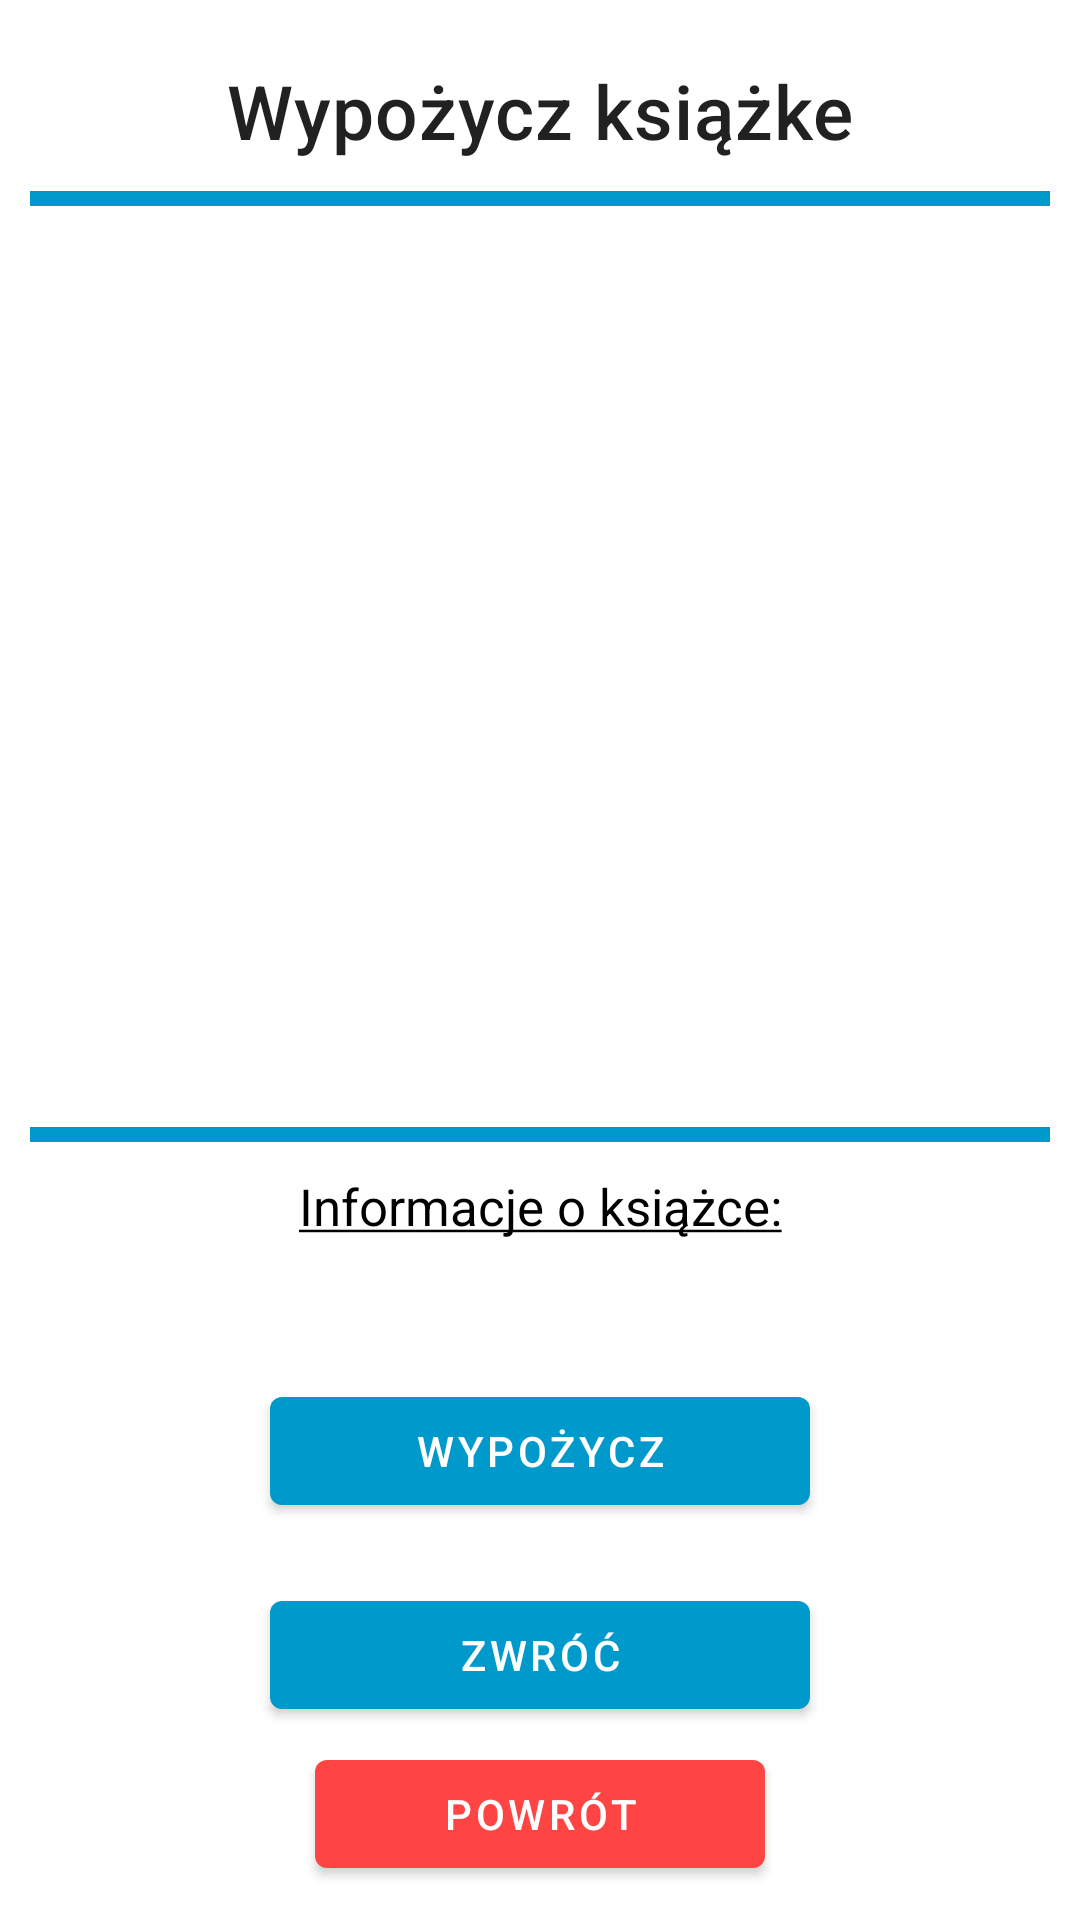

This screen was rendered from an Android layout file. Write that file and the resources it references.
<!-- AndroidManifest.xml: application theme Theme.QRCodeScanner -->
<!-- res/layout/activity_loan.xml -->
<?xml version="1.0" encoding="utf-8"?>
<ScrollView xmlns:android="http://schemas.android.com/apk/res/android"
    xmlns:app="http://schemas.android.com/apk/res-auto"
    xmlns:tools="http://schemas.android.com/tools"
    android:layout_width="match_parent"
    android:layout_height="match_parent"
    android:padding="10dp"
    tools:context=".MainActivity">

    <LinearLayout
        android:layout_width="match_parent"
        android:layout_height="wrap_content"
        android:gravity="center"
        android:orientation="vertical">

        <TextView
            android:id="@+id/top_loan"
            android:layout_width="match_parent"
            android:layout_height="wrap_content"
            android:text="@string/wypozycz_hulajnoge"
            android:textAlignment="center"
            android:layout_marginTop="10dp"
            android:textSize="25sp"
            style="@style/TextAppearance.MaterialComponents.Headline6"/>

        <View
            android:layout_width="match_parent"
            android:layout_height="5dp"
            android:layout_marginTop="10dp"
            android:background="@android:color/holo_blue_dark"/>

        <ImageView
            android:id="@+id/Scooter"
            android:layout_width="match_parent"
            android:layout_marginTop="20dp"
            android:layout_marginBottom="20dp"
            android:layout_height="260dp"
            app:srcCompat="@drawable/ic_baseline_book" />

        <View
            android:layout_width="match_parent"
            android:layout_height="5dp"
            android:layout_marginTop="7dp"
            android:layout_marginBottom="10dp"
            android:background="@android:color/holo_blue_dark"/>

        <TextView
            android:id="@+id/tekst_informacje"
            android:layout_width="match_parent"
            android:layout_height="wrap_content"
            android:gravity="center"
            android:textSize="17sp"
            android:textColor="@color/black"
            android:text="@string/informacje_o_ksi_ce"/>

        <TextView
            android:id="@+id/bookinfo"
            android:layout_width="match_parent"
            android:layout_height="wrap_content"
            android:gravity="center"
            android:textSize="12sp"
            android:textColor="@color/black"
            android:layout_marginBottom="10dp"/>

        <com.google.android.material.button.MaterialButton
            android:id="@+id/Loan_btn"
            android:layout_width="match_parent"
            android:layout_marginTop="20dp"
            android:layout_height="0dp"
            android:text="@string/wypozycz"
            app:backgroundTint="@android:color/holo_blue_dark"
            android:layout_weight="1"
            android:layout_marginLeft="80dp"
            android:layout_marginRight="80dp"/>

        <com.google.android.material.button.MaterialButton
            android:id="@+id/Leave_btn"
            android:layout_width="match_parent"
            android:layout_marginTop="20dp"
            android:layout_height="0dp"
            android:text="@string/zwroc"
            app:backgroundTint="@android:color/holo_blue_dark"
            android:layout_weight="1"
            android:layout_marginLeft="80dp"
            android:layout_marginRight="80dp"/>

        <com.google.android.material.button.MaterialButton
            android:id="@+id/Return_btn"
            android:layout_width="150dp"
            android:layout_marginTop="5dp"
            android:layout_height="0dp"
            android:text="@string/powrót"
            app:backgroundTint="@android:color/holo_red_light"
            android:layout_weight="1"/>

    </LinearLayout>

</ScrollView>
<!-- resources referenced by this layout -->
<resources>
  <string name="informacje_o_ksi_ce"><u>Informacje o książce:</u></string>
  <string name="wypozycz">wypożycz</string>
  <string name="wypozycz_hulajnoge">Wypożycz książke</string>
  <string name="zwroc">Zwróć</string>
  <style name="Theme.QRCodeScanner" parent="Theme.MaterialComponents.DayNight.DarkActionBar">
          
          <item name="colorPrimary">#33B5E5</item>
          <item name="colorPrimaryVariant">#0985B3</item>
          <item name="colorOnPrimary">@color/white</item>
          
          <item name="colorSecondary">@color/teal_200</item>
          <item name="colorSecondaryVariant">@color/teal_700</item>
          <item name="colorOnSecondary">@color/black</item>
          
          <item name="android:statusBarColor">?attr/colorPrimaryVariant</item>
          
      </style>
  <!-- not gathered from this repository: default colours our renderer supplied (Android Studio template values) -->
  <color name="teal_200">#FF03DAC5</color>
  <color name="teal_700">#FF018786</color>
  <color name="black">#FF000000</color>
  <color name="white">#FFFFFFFF</color>
</resources>
